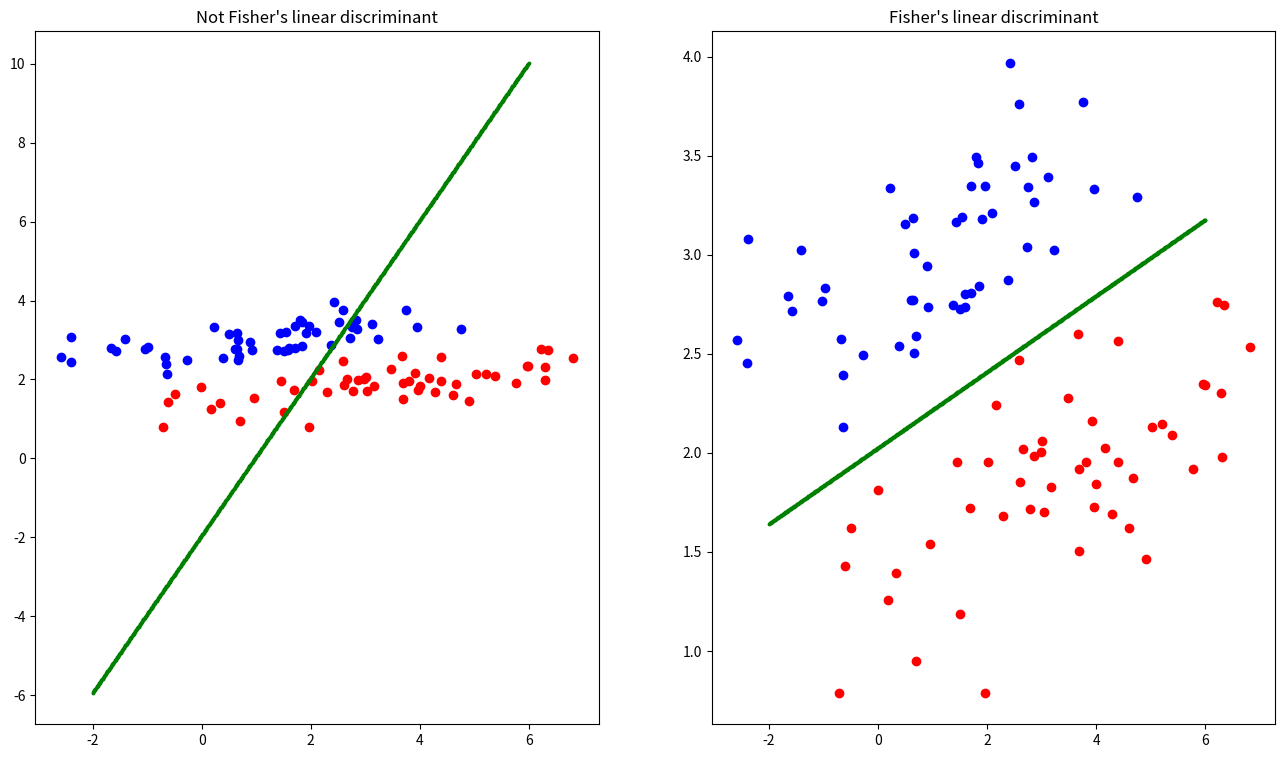

Source code (Python):
import sys

import matplotlib.pyplot as plt
import numpy as np


def calculate_decision_boundary_by_fishers_linear_discriminant(cluster_0, cluster_1):
    m_0 = sum(cluster_0) / len(cluster_0)
    m_1 = sum(cluster_1) / len(cluster_1)
    Sw = np.zeros((2, 2))
    for i in range(cluster_0.shape[0]):
        diff_0 = np.reshape(cluster_0[i] - m_0, (2, 1))
        diff_1 = np.reshape(cluster_1[i] - m_1, (2, 1))
        Sw += np.dot(diff_0, diff_0.T) + np.dot(diff_1, diff_1.T)

    w = np.dot(np.linalg.inv(Sw), m_1 - m_0)
    mean = (m_0 + m_1) / 2

    return w, mean, m_0, m_1


def get_line_by_decision_boundary_slope(vec, mean):
    a = -vec[0] / vec[1]
    b = -a * mean[0] + mean[1]
    x = np.linspace(-2, 6, 800)
    y = a * x + b

    return x, y


def main():
    np.random.seed(314)

    # Create dataset
    mean = np.array([1.0, 3.0])
    cov = np.array([[4.0, 0.5], [0.5, 0.15]])
    cluster_0 = np.random.multivariate_normal(mean, cov, 50)
    mean = np.array([4.0, 2.0])
    cluster_1 = np.random.multivariate_normal(mean, cov, 50)

    (
        w,
        clust_mean,
        m_0,
        m_1,
    ) = calculate_decision_boundary_by_fishers_linear_discriminant(cluster_0, cluster_1)

    # Draw decision boundary
    m_vec = m_1 - m_0
    x, y = get_line_by_decision_boundary_slope(m_vec, clust_mean)

    # Draw decision boundary by Fisher's linear discriminant
    x_fisher, y_fisher = get_line_by_decision_boundary_slope(w, clust_mean)

    fig = plt.figure(figsize=(16, 9))
    linear_graph_0 = fig.add_subplot(121)
    linear_graph_0.scatter(cluster_0[:, 0], cluster_0[:, 1], c="blue")
    linear_graph_0.scatter(cluster_1[:, 0], cluster_1[:, 1], c="red")
    linear_graph_0.scatter(x, y, s=3.0, c="green")
    linear_graph_0.set_title("Not Fisher's linear discriminant")

    linear_graph_1 = fig.add_subplot(122)
    linear_graph_1.scatter(cluster_0[:, 0], cluster_0[:, 1], c="blue")
    linear_graph_1.scatter(cluster_1[:, 0], cluster_1[:, 1], c="red")
    linear_graph_1.scatter(x_fisher, y_fisher, s=3.0, c="green")
    linear_graph_1.set_title("Fisher's linear discriminant")


if __name__ == "__main__":
    main()
    if len(sys.argv) == 2 and sys.argv[1] == "NotShow":
        print("It shows nothing")
    else:
        plt.show()
